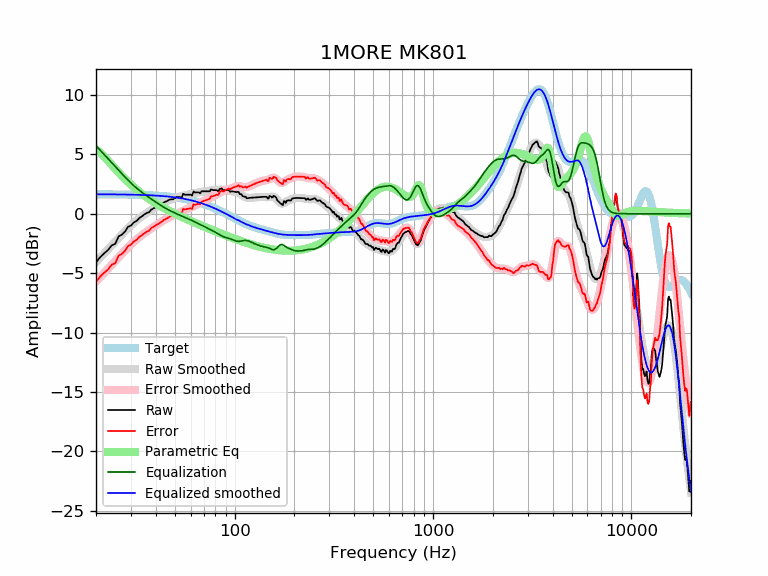

Source data for this figure (header and first rows):
frequency, raw, error, smoothed, error_smoothed, equalization, parametric_eq, equalized_raw, equalized_smoothed, target
20, -4.09, -5.73, -4.07, -5.71, 5.71, 5.43, 1.61, 1.64, 1.64
21, -3.65, -5.28, -3.70, -5.34, 5.34, 5.13, 1.69, 1.64, 1.64
22, -3.33, -4.97, -3.35, -4.98, 4.98, 4.80, 1.65, 1.64, 1.64
23, -3.05, -4.68, -3.00, -4.64, 4.64, 4.46, 1.59, 1.63, 1.63
24, -2.66, -4.29, -2.67, -4.30, 4.30, 4.12, 1.64, 1.63, 1.63
25, -2.53, -4.16, -2.35, -3.98, 3.98, 3.79, 1.45, 1.63, 1.63
26, -1.91, -3.53, -2.04, -3.67, 3.67, 3.48, 1.76, 1.62, 1.62
27, -1.77, -3.39, -1.75, -3.37, 3.37, 3.19, 1.60, 1.62, 1.62
28, -1.50, -3.12, -1.47, -3.09, 3.09, 2.93, 1.59, 1.62, 1.62
29, -1.10, -2.71, -1.21, -2.83, 2.83, 2.68, 1.73, 1.61, 1.61
30, -1.00, -2.61, -0.98, -2.58, 2.58, 2.45, 1.59, 1.61, 1.61
31, -0.73, -2.33, -0.76, -2.36, 2.36, 2.23, 1.63, 1.60, 1.60
32, -0.61, -2.21, -0.57, -2.16, 2.16, 2.04, 1.55, 1.60, 1.60
33, -0.38, -1.97, -0.39, -1.98, 1.98, 1.86, 1.60, 1.59, 1.59
34, -0.23, -1.81, -0.23, -1.81, 1.81, 1.69, 1.58, 1.58, 1.58
35, -0.07, -1.64, -0.08, -1.66, 1.66, 1.53, 1.59, 1.58, 1.58
36, 0.06, -1.51, 0.06, -1.51, 1.51, 1.38, 1.57, 1.57, 1.57
37, 0.12, -1.44, 0.19, -1.37, 1.37, 1.25, 1.49, 1.56, 1.56
38, 0.35, -1.20, 0.31, -1.24, 1.24, 1.12, 1.58, 1.55, 1.55
39, 0.44, -1.09, 0.43, -1.11, 1.11, 1.00, 1.55, 1.54, 1.54
40, 0.54, -0.99, 0.54, -0.98, 0.98, 0.88, 1.53, 1.53, 1.53
41, 0.64, -0.88, 0.65, -0.87, 0.87, 0.77, 1.50, 1.52, 1.52
42, 0.74, -0.77, 0.75, -0.75, 0.75, 0.67, 1.49, 1.51, 1.51
43, 0.83, -0.66, 0.85, -0.64, 0.64, 0.58, 1.47, 1.49, 1.49
44, 0.96, -0.52, 0.94, -0.54, 0.54, 0.48, 1.50, 1.48, 1.48
45, 1.02, -0.44, 1.02, -0.45, 0.45, 0.39, 1.47, 1.46, 1.46
46, 1.10, -0.35, 1.09, -0.36, 0.36, 0.31, 1.46, 1.45, 1.45
47, 1.19, -0.24, 1.16, -0.28, 0.28, 0.23, 1.47, 1.43, 1.43
48, 1.22, -0.20, 1.22, -0.20, 0.20, 0.15, 1.42, 1.42, 1.42
49, 1.22, -0.18, 1.27, -0.13, 0.13, 0.08, 1.34, 1.40, 1.40
50, 1.32, -0.06, 1.32, -0.06, 0.06, 0.00, 1.38, 1.38, 1.38
51, 1.41, 0.05, 1.36, 0.01, -0.01, -0.07, 1.40, 1.36, 1.36
52, 1.41, 0.07, 1.41, 0.07, -0.07, -0.13, 1.34, 1.34, 1.34
53, 1.41, 0.09, 1.45, 0.13, -0.13, -0.20, 1.28, 1.32, 1.32
54, 1.33, 0.04, 1.49, 0.19, -0.19, -0.26, 1.14, 1.29, 1.29
55, 1.68, 0.41, 1.52, 0.25, -0.25, -0.32, 1.43, 1.27, 1.27
56, 1.60, 0.36, 1.55, 0.31, -0.31, -0.38, 1.30, 1.25, 1.25
57, 1.60, 0.38, 1.58, 0.36, -0.36, -0.44, 1.24, 1.22, 1.22
58, 1.60, 0.41, 1.61, 0.41, -0.41, -0.50, 1.19, 1.19, 1.19
59, 1.60, 0.43, 1.63, 0.47, -0.47, -0.55, 1.14, 1.17, 1.17
60, 1.60, 0.46, 1.66, 0.52, -0.52, -0.61, 1.08, 1.14, 1.14
61, 1.52, 0.41, 1.69, 0.58, -0.58, -0.66, 0.95, 1.11, 1.11
62, 1.87, 0.79, 1.72, 0.64, -0.64, -0.71, 1.24, 1.08, 1.08
63, 1.79, 0.74, 1.74, 0.69, -0.69, -0.76, 1.10, 1.05, 1.05
64, 1.79, 0.78, 1.77, 0.75, -0.75, -0.81, 1.04, 1.02, 1.02
65, 1.79, 0.81, 1.79, 0.81, -0.81, -0.86, 0.99, 0.99, 0.99
66, 1.79, 0.84, 1.81, 0.86, -0.86, -0.91, 0.94, 0.95, 0.95
67, 1.72, 0.80, 1.83, 0.91, -0.91, -0.95, 0.81, 0.92, 0.92
68, 1.89, 1.01, 1.84, 0.96, -0.96, -1.00, 0.93, 0.88, 0.88
69, 1.89, 1.04, 1.86, 1.01, -1.01, -1.04, 0.88, 0.85, 0.85
70, 1.89, 1.08, 1.87, 1.06, -1.06, -1.09, 0.83, 0.81, 0.81
71, 1.89, 1.11, 1.89, 1.11, -1.11, -1.13, 0.78, 0.78, 0.78
72, 1.89, 1.15, 1.90, 1.16, -1.16, -1.17, 0.73, 0.74, 0.74
73, 1.89, 1.19, 1.92, 1.22, -1.22, -1.21, 0.68, 0.70, 0.70
74, 1.89, 1.23, 1.93, 1.27, -1.27, -1.25, 0.62, 0.66, 0.66
75, 1.89, 1.27, 1.95, 1.32, -1.32, -1.29, 0.57, 0.62, 0.62
76, 2.05, 1.47, 1.96, 1.38, -1.38, -1.33, 0.68, 0.59, 0.59
77, 2.02, 1.48, 1.97, 1.43, -1.43, -1.37, 0.60, 0.55, 0.55
78, 1.99, 1.48, 1.98, 1.47, -1.47, -1.41, 0.51, 0.51, 0.51
79, 1.99, 1.52, 1.98, 1.52, -1.52, -1.45, 0.47, 0.47, 0.47
... 553 more rows
